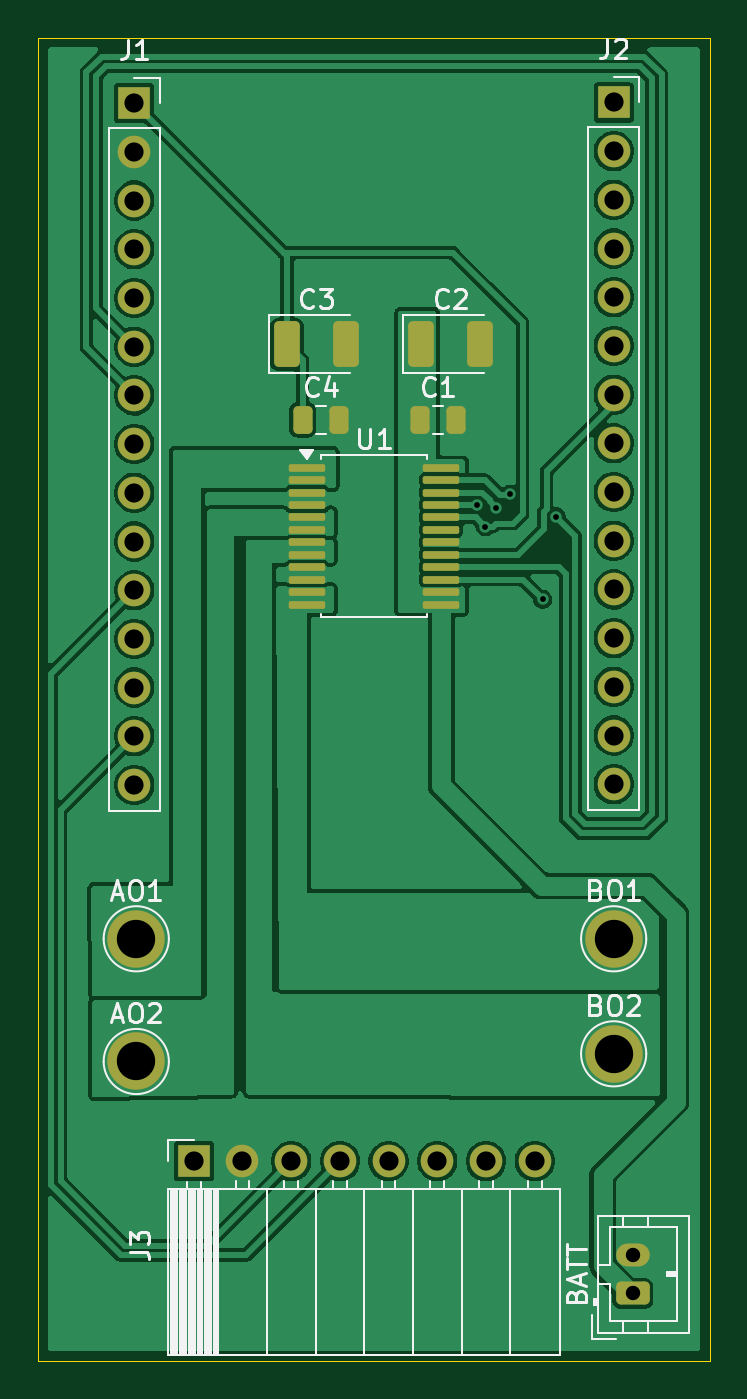
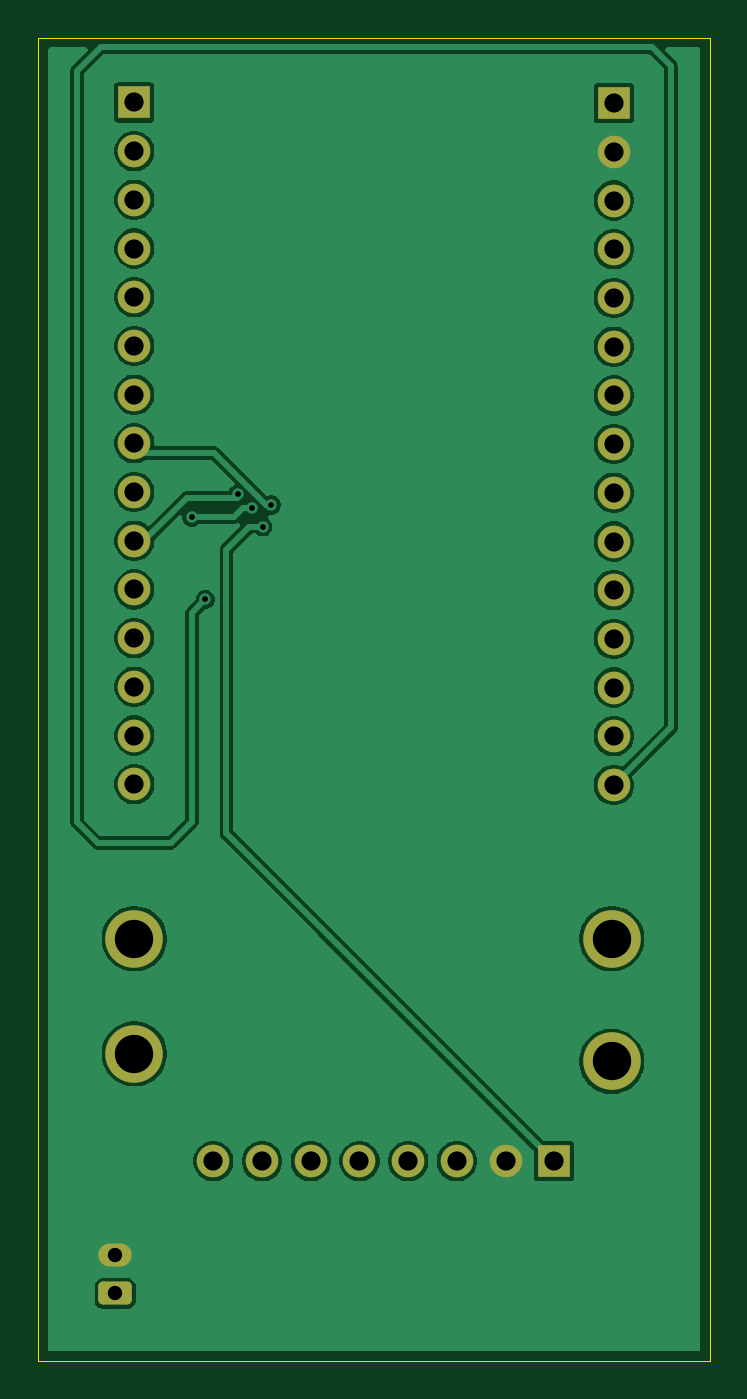
Circuit board: 11 layer files. Board 35.0 x 69.0 mm.
- bottom_copper: SelBalBot_PCB-B_Cu.gbr (65964 bytes)
- bottom_mask: SelBalBot_PCB-B_Mask.gbr (2513 bytes)
- paste: SelBalBot_PCB-B_Paste.gbr (458 bytes)
- bottom_silk: SelBalBot_PCB-B_Silkscreen.gbr (2523 bytes)
- outline: SelBalBot_PCB-Edge_Cuts.gbr (615 bytes)
- top_copper: SelBalBot_PCB-F_Cu.gbr (126302 bytes)
- top_mask: SelBalBot_PCB-F_Mask.gbr (3738 bytes)
- paste: SelBalBot_PCB-F_Paste.gbr (2218 bytes)
- top_silk: SelBalBot_PCB-F_Silkscreen.gbr (25690 bytes)
- drill: SelBalBot_PCB-NPTH.drl (264 bytes)
- drill: SelBalBot_PCB-PTH.drl (1198 bytes)

=== bottom_copper: SelBalBot_PCB-B_Cu.gbr (65964 bytes, source omitted) ===
=== bottom_mask: SelBalBot_PCB-B_Mask.gbr (2513 bytes, source withheld) ===
=== paste: SelBalBot_PCB-B_Paste.gbr ===
%TF.GenerationSoftware,KiCad,Pcbnew,10.0.6*%
%TF.CreationDate,2026-11-09T01:18:51+05:30*%
%TF.ProjectId,SelBalBot_PCB,53656c42-616c-4426-9f74-5f5043422e6b,rev?*%
%TF.SameCoordinates,Original*%
%TF.FileFunction,Paste,Bot*%
%TF.FilePolarity,Positive*%
%FSLAX46Y46*%
G04 Gerber Fmt 4.6, Leading zero omitted, Abs format (unit mm)*
G04 Created by KiCad (PCBNEW 10.0.6) date 2026-11-09 01:18:51*
%MOMM*%
%LPD*%
G01*
G04 APERTURE LIST*
G04 APERTURE END LIST*
M02*

=== bottom_silk: SelBalBot_PCB-B_Silkscreen.gbr (2523 bytes, source withheld) ===
=== outline: SelBalBot_PCB-Edge_Cuts.gbr ===
%TF.GenerationSoftware,KiCad,Pcbnew,10.0.6*%
%TF.CreationDate,2026-11-09T01:18:51+05:30*%
%TF.ProjectId,SelBalBot_PCB,53656c42-616c-4426-9f74-5f5043422e6b,rev?*%
%TF.SameCoordinates,Original*%
%TF.FileFunction,Profile,NP*%
%FSLAX46Y46*%
G04 Gerber Fmt 4.6, Leading zero omitted, Abs format (unit mm)*
G04 Created by KiCad (PCBNEW 10.0.6) date 2026-11-09 01:18:51*
%MOMM*%
%LPD*%
G01*
G04 APERTURE LIST*
%TA.AperFunction,Profile*%
%ADD10C,0.050000*%
%TD*%
G04 APERTURE END LIST*
D10*
X100000000Y-53000000D02*
X135000000Y-53000000D01*
X135000000Y-122000000D01*
X100000000Y-122000000D01*
X100000000Y-53000000D01*
M02*

=== top_copper: SelBalBot_PCB-F_Cu.gbr (126302 bytes, source omitted) ===
=== top_mask: SelBalBot_PCB-F_Mask.gbr ===
%TF.GenerationSoftware,KiCad,Pcbnew,10.0.6*%
%TF.CreationDate,2026-11-09T01:18:51+05:30*%
%TF.ProjectId,SelBalBot_PCB,53656c42-616c-4426-9f74-5f5043422e6b,rev?*%
%TF.SameCoordinates,Original*%
%TF.FileFunction,Soldermask,Top*%
%TF.FilePolarity,Negative*%
%FSLAX46Y46*%
G04 Gerber Fmt 4.6, Leading zero omitted, Abs format (unit mm)*
G04 Created by KiCad (PCBNEW 10.0.6) date 2026-11-09 01:18:51*
%MOMM*%
%LPD*%
G01*
G04 APERTURE LIST*
G04 Aperture macros list*
%AMRoundRect*
0 Rectangle with rounded corners*
0 $1 Rounding radius*
0 $2 $3 $4 $5 $6 $7 $8 $9 X,Y pos of 4 corners*
0 Add a 4 corners polygon primitive as box body*
4,1,4,$2,$3,$4,$5,$6,$7,$8,$9,$2,$3,0*
0 Add four circle primitives for the rounded corners*
1,1,$1+$1,$2,$3*
1,1,$1+$1,$4,$5*
1,1,$1+$1,$6,$7*
1,1,$1+$1,$8,$9*
0 Add four rect primitives between the rounded corners*
20,1,$1+$1,$2,$3,$4,$5,0*
20,1,$1+$1,$4,$5,$6,$7,0*
20,1,$1+$1,$6,$7,$8,$9,0*
20,1,$1+$1,$8,$9,$2,$3,0*%
G04 Aperture macros list end*
%ADD10C,3.000000*%
%ADD11RoundRect,0.100000X-0.850000X-0.100000X0.850000X-0.100000X0.850000X0.100000X-0.850000X0.100000X0*%
%ADD12RoundRect,0.250000X-0.250000X-0.475000X0.250000X-0.475000X0.250000X0.475000X-0.250000X0.475000X0*%
%ADD13RoundRect,0.250000X-0.420000X-0.945000X0.420000X-0.945000X0.420000X0.945000X-0.420000X0.945000X0*%
%ADD14R,1.700000X1.700000*%
%ADD15C,1.700000*%
%ADD16RoundRect,0.250000X0.625000X-0.350000X0.625000X0.350000X-0.625000X0.350000X-0.625000X-0.350000X0*%
%ADD17O,1.750000X1.200000*%
G04 APERTURE END LIST*
D10*
%TO.C,AO1*%
X105100000Y-100000000D03*
%TD*%
%TO.C,AO2*%
X105100000Y-106400000D03*
%TD*%
D11*
%TO.C,U1*%
X114000000Y-75425000D03*
X114000000Y-76075000D03*
X114000000Y-76725000D03*
X114000000Y-77375000D03*
X114000000Y-78025000D03*
X114000000Y-78675000D03*
X114000000Y-79325000D03*
X114000000Y-79975000D03*
X114000000Y-80625000D03*
X114000000Y-81275000D03*
X114000000Y-81925000D03*
X114000000Y-82575000D03*
X121000000Y-82575000D03*
X121000000Y-81925000D03*
X121000000Y-81275000D03*
X121000000Y-80625000D03*
X121000000Y-79975000D03*
X121000000Y-79325000D03*
X121000000Y-78675000D03*
X121000000Y-78025000D03*
X121000000Y-77375000D03*
X121000000Y-76725000D03*
X121000000Y-76075000D03*
X121000000Y-75425000D03*
%TD*%
D12*
%TO.C,C4*%
X113775000Y-72930000D03*
X115675000Y-72930000D03*
%TD*%
%TO.C,C1*%
X119875000Y-72930000D03*
X121775000Y-72930000D03*
%TD*%
D10*
%TO.C,BO2*%
X130000000Y-106000000D03*
%TD*%
D13*
%TO.C,C2*%
X119960000Y-69000000D03*
X123040000Y-69000000D03*
%TD*%
D14*
%TO.C,J1*%
X105000000Y-56420000D03*
D15*
X105000000Y-58960000D03*
X105000000Y-61500000D03*
X105000000Y-64040000D03*
X105000000Y-66580000D03*
X105000000Y-69120000D03*
X105000000Y-71660000D03*
X105000000Y-74200000D03*
X105000000Y-76740000D03*
X105000000Y-79280000D03*
X105000000Y-81820000D03*
X105000000Y-84360000D03*
X105000000Y-86900000D03*
X105000000Y-89440000D03*
X105000000Y-91980000D03*
%TD*%
D16*
%TO.C,BATT*%
X131000000Y-118500000D03*
D17*
X131000000Y-116500000D03*
%TD*%
D14*
%TO.C,J3*%
X108100000Y-111600000D03*
D15*
X110640000Y-111600000D03*
X113180000Y-111600000D03*
X115720000Y-111600000D03*
X118260000Y-111600000D03*
X120800000Y-111600000D03*
X123340000Y-111600000D03*
X125880000Y-111600000D03*
%TD*%
D13*
%TO.C,C3*%
X112960000Y-69000000D03*
X116040000Y-69000000D03*
%TD*%
D10*
%TO.C,BO1*%
X130000000Y-100000000D03*
%TD*%
D14*
%TO.C,J2*%
X130000000Y-56380000D03*
D15*
X130000000Y-58920000D03*
X130000000Y-61460000D03*
X130000000Y-64000000D03*
X130000000Y-66540000D03*
X130000000Y-69080000D03*
X130000000Y-71620000D03*
X130000000Y-74160000D03*
X130000000Y-76700000D03*
X130000000Y-79240000D03*
X130000000Y-81780000D03*
X130000000Y-84320000D03*
X130000000Y-86860000D03*
X130000000Y-89400000D03*
X130000000Y-91940000D03*
%TD*%
M02*

=== paste: SelBalBot_PCB-F_Paste.gbr (2218 bytes, source withheld) ===
=== top_silk: SelBalBot_PCB-F_Silkscreen.gbr (25690 bytes, source omitted) ===
=== drill: SelBalBot_PCB-NPTH.drl ===
M48
; DRILL file KiCad 10.0.6 date 2026-11-09T01:18:34
; FORMAT={-:-/ absolute / metric / decimal}
; #@! TF.CreationDate,2026-11-09T01:18:34+05:30
; #@! TF.GenerationSoftware,Kicad,Pcbnew,10.0.6
; #@! TF.FileFunction,NonPlated,1,2,NPTH
FMAT,2
METRIC
%
G90
G05
M30

=== drill: SelBalBot_PCB-PTH.drl ===
M48
; DRILL file KiCad 10.0.6 date 2026-11-09T01:18:34
; FORMAT={-:-/ absolute / metric / decimal}
; #@! TF.CreationDate,2026-11-09T01:18:34+05:30
; #@! TF.GenerationSoftware,Kicad,Pcbnew,10.0.6
; #@! TF.FileFunction,Plated,1,2,PTH
FMAT,2
METRIC
; #@! TA.AperFunction,Plated,PTH,ViaDrill
T1C0.300
; #@! TA.AperFunction,Plated,PTH,ComponentDrill
T2C0.750
; #@! TA.AperFunction,Plated,PTH,ComponentDrill
T3C1.000
; #@! TA.AperFunction,Plated,PTH,ComponentDrill
T4C2.000
%
G90
G05
T1
X122.875Y-77.375
X123.3Y-78.5
X123.884Y-77.535
X124.6Y-76.819
X126.3Y-82.3
X127.0Y-78.0
T2
X131.0Y-116.5
X131.0Y-118.5
T3
X105.0Y-56.42
X105.0Y-58.96
X105.0Y-61.5
X105.0Y-64.04
X105.0Y-66.58
X105.0Y-69.12
X105.0Y-71.66
X105.0Y-74.2
X105.0Y-76.74
X105.0Y-79.28
X105.0Y-81.82
X105.0Y-84.36
X105.0Y-86.9
X105.0Y-89.44
X105.0Y-91.98
X108.1Y-111.6
X110.64Y-111.6
X113.18Y-111.6
X115.72Y-111.6
X118.26Y-111.6
X120.8Y-111.6
X123.34Y-111.6
X125.88Y-111.6
X130.0Y-56.38
X130.0Y-58.92
X130.0Y-61.46
X130.0Y-64.0
X130.0Y-66.54
X130.0Y-69.08
X130.0Y-71.62
X130.0Y-74.16
X130.0Y-76.7
X130.0Y-79.24
X130.0Y-81.78
X130.0Y-84.32
X130.0Y-86.86
X130.0Y-89.4
X130.0Y-91.94
T4
X105.1Y-100.0
X105.1Y-106.4
X130.0Y-100.0
X130.0Y-106.0
M30
